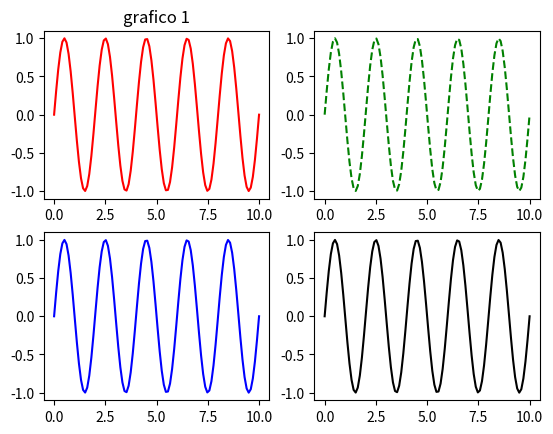

This figure's Python source:
from pylab import *
import matplotlib.pyplot as plt  
import numpy as np

#definimos el periodo de la grafica senoidal
periodo = 2
#definimos el array dimensinal
x = np.linspace(0, 10, 100)
#defeinimos la funcion senoidal
y = np.sin(2*np.pi*x/periodo)
#creamos la figura
plt.figure()
#primer grafico
plt.subplot(2,2,1)
plt.plot(x,y,"r")
title ("grafico 1")
#segundo grafico
plt.subplot(2,2,2)
plt.plot(x,y,linestyle = "--",color = "g")
#tercer grafico
plt.subplot(2,2,3)
plt.plot(x,y,"b")
#cuarto grafico
plt.subplot(2,2,4)
plt.plot(x,y,"k")
#mostrar en pantalla
plt.show()